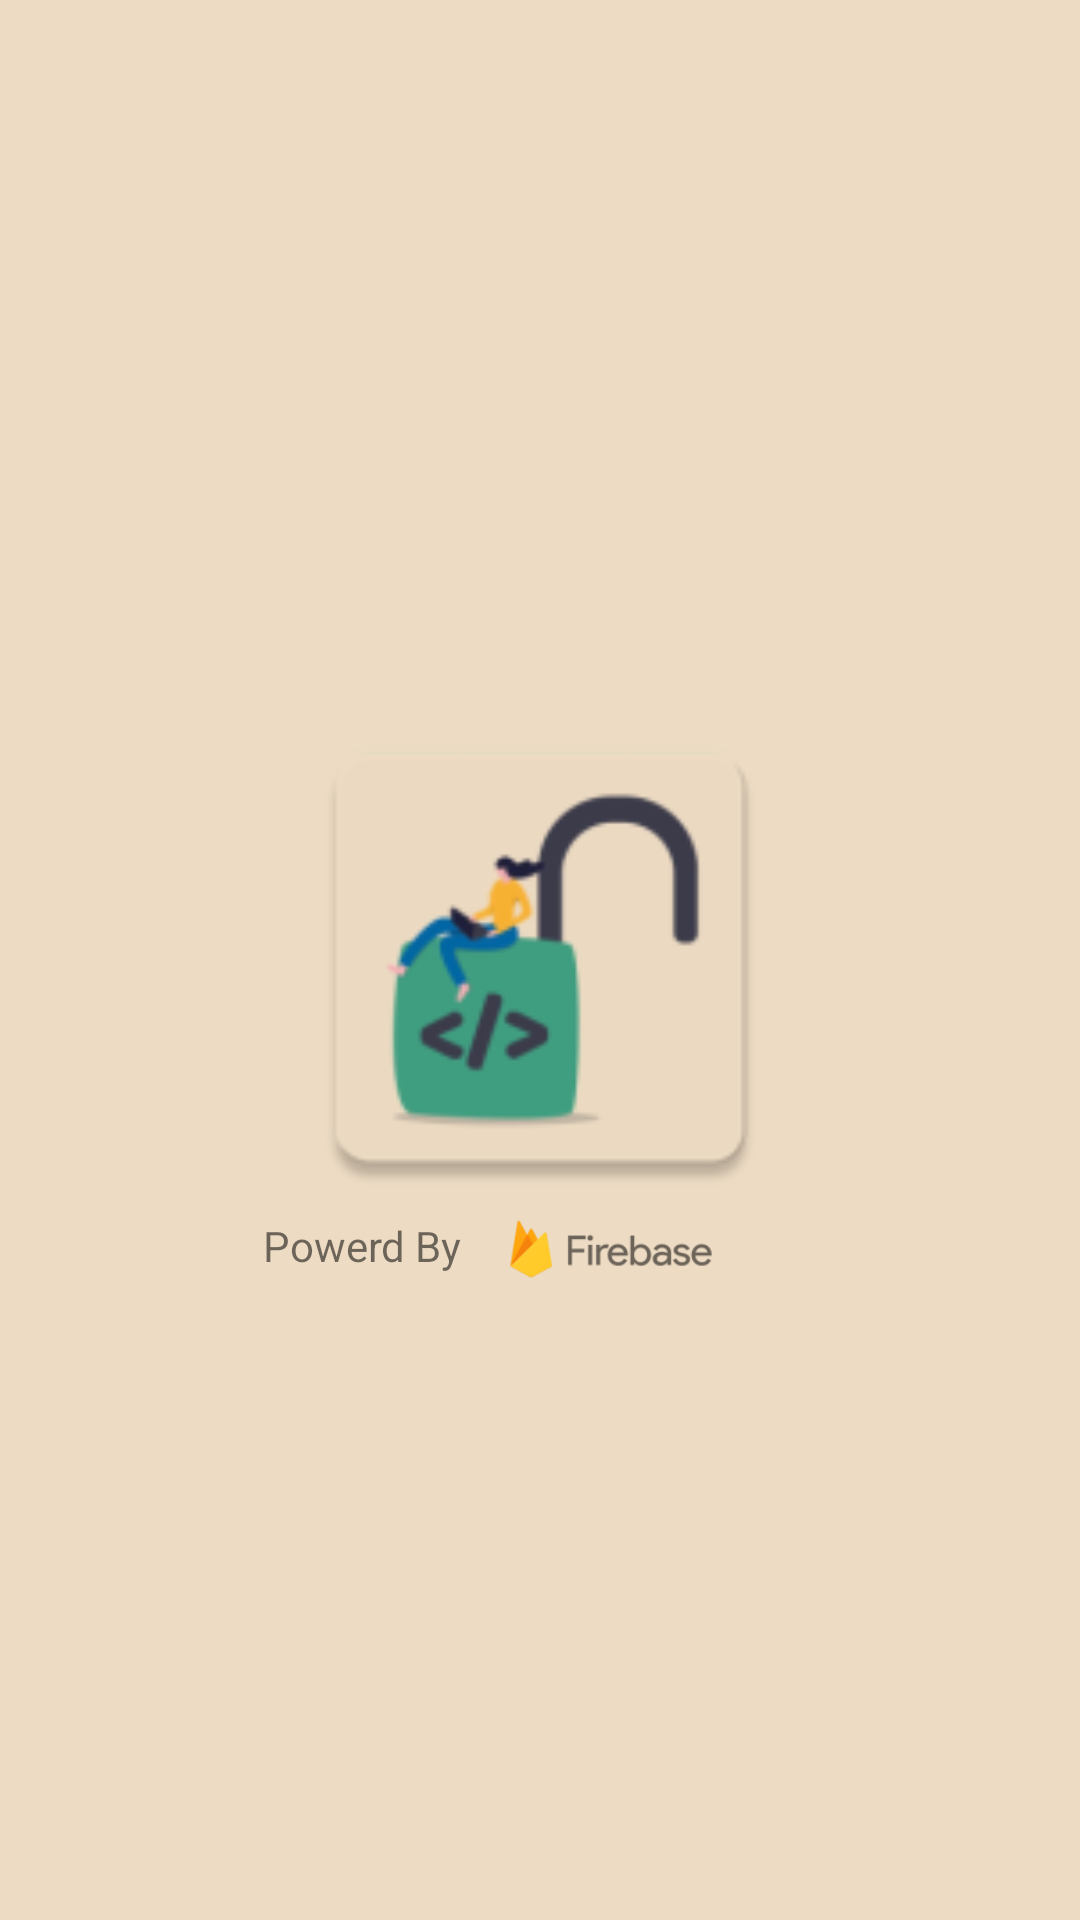

Reconstruct the res/layout file that produces this screen, plus the resources it refers to.
<!-- AndroidManifest.xml: application theme Theme.FirebaseAuthenticationCompleteUserManagement -->
<!-- res/layout/activity_splash_screen.xml -->
<?xml version="1.0" encoding="utf-8"?>
<androidx.constraintlayout.widget.ConstraintLayout xmlns:android="http://schemas.android.com/apk/res/android"
    xmlns:app="http://schemas.android.com/apk/res-auto"
    xmlns:tools="http://schemas.android.com/tools"
    android:layout_width="match_parent"
    android:layout_height="match_parent"
    android:background="@color/splashbg"
    tools:context=".SplashScreen">

    <ImageView
        android:id="@+id/imageView"
        android:layout_width="185dp"
        android:layout_height="172dp"
        app:layout_constraintBottom_toBottomOf="parent"
        app:layout_constraintEnd_toEndOf="parent"
        app:layout_constraintStart_toStartOf="parent"
        app:layout_constraintTop_toTopOf="parent"
        app:layout_constraintVertical_bias="0.499"
        app:srcCompat="@mipmap/app_icon" />

    <TextView
        android:id="@+id/textView3"
        android:layout_width="wrap_content"
        android:layout_height="wrap_content"
        android:text="Powerd By"
        app:layout_constraintStart_toStartOf="@+id/imageView"
        app:layout_constraintTop_toBottomOf="@+id/imageView" />

    <ImageView
        android:id="@+id/imageView2"
        android:layout_width="138dp"
        android:layout_height="125dp"
        app:layout_constraintBottom_toBottomOf="@+id/textView3"
        app:layout_constraintEnd_toEndOf="@+id/imageView"
        app:layout_constraintTop_toTopOf="@+id/textView3"
        app:layout_constraintVertical_bias="0.49"
        app:srcCompat="@mipmap/firebaseicon_foreground" />
</androidx.constraintlayout.widget.ConstraintLayout>
<!-- resources referenced by this layout -->
<resources>
  <color name="splashbg">#eddbc3</color>
  <!-- mipmap app_icon: png bitmap (mipmap-hdpi, 3010 bytes) -->
  <!-- mipmap firebaseicon_foreground: png bitmap (mipmap-hdpi, 1910 bytes) -->
  <style name="Theme.FirebaseAuthenticationCompleteUserManagement" parent="Theme.MaterialComponents.DayNight.DarkActionBar">
          
          <item name="colorPrimary">@color/purple_500</item>
          <item name="colorPrimaryVariant">@color/purple_700</item>
          <item name="colorOnPrimary">@color/white</item>
          
          <item name="colorSecondary">@color/teal_200</item>
          <item name="colorSecondaryVariant">@color/teal_700</item>
          <item name="colorOnSecondary">@color/black</item>
          
          <item name="android:statusBarColor" tools:targetApi="l">?attr/colorPrimaryVariant</item>
          
      </style>
  <color name="purple_500">#FF6200EE</color>
  <color name="purple_700">#FF3700B3</color>
  <color name="white">#FFFFFFFF</color>
  <color name="teal_200">#FF03DAC5</color>
  <color name="teal_700">#FF018786</color>
  <color name="black">#FF000000</color>
</resources>
